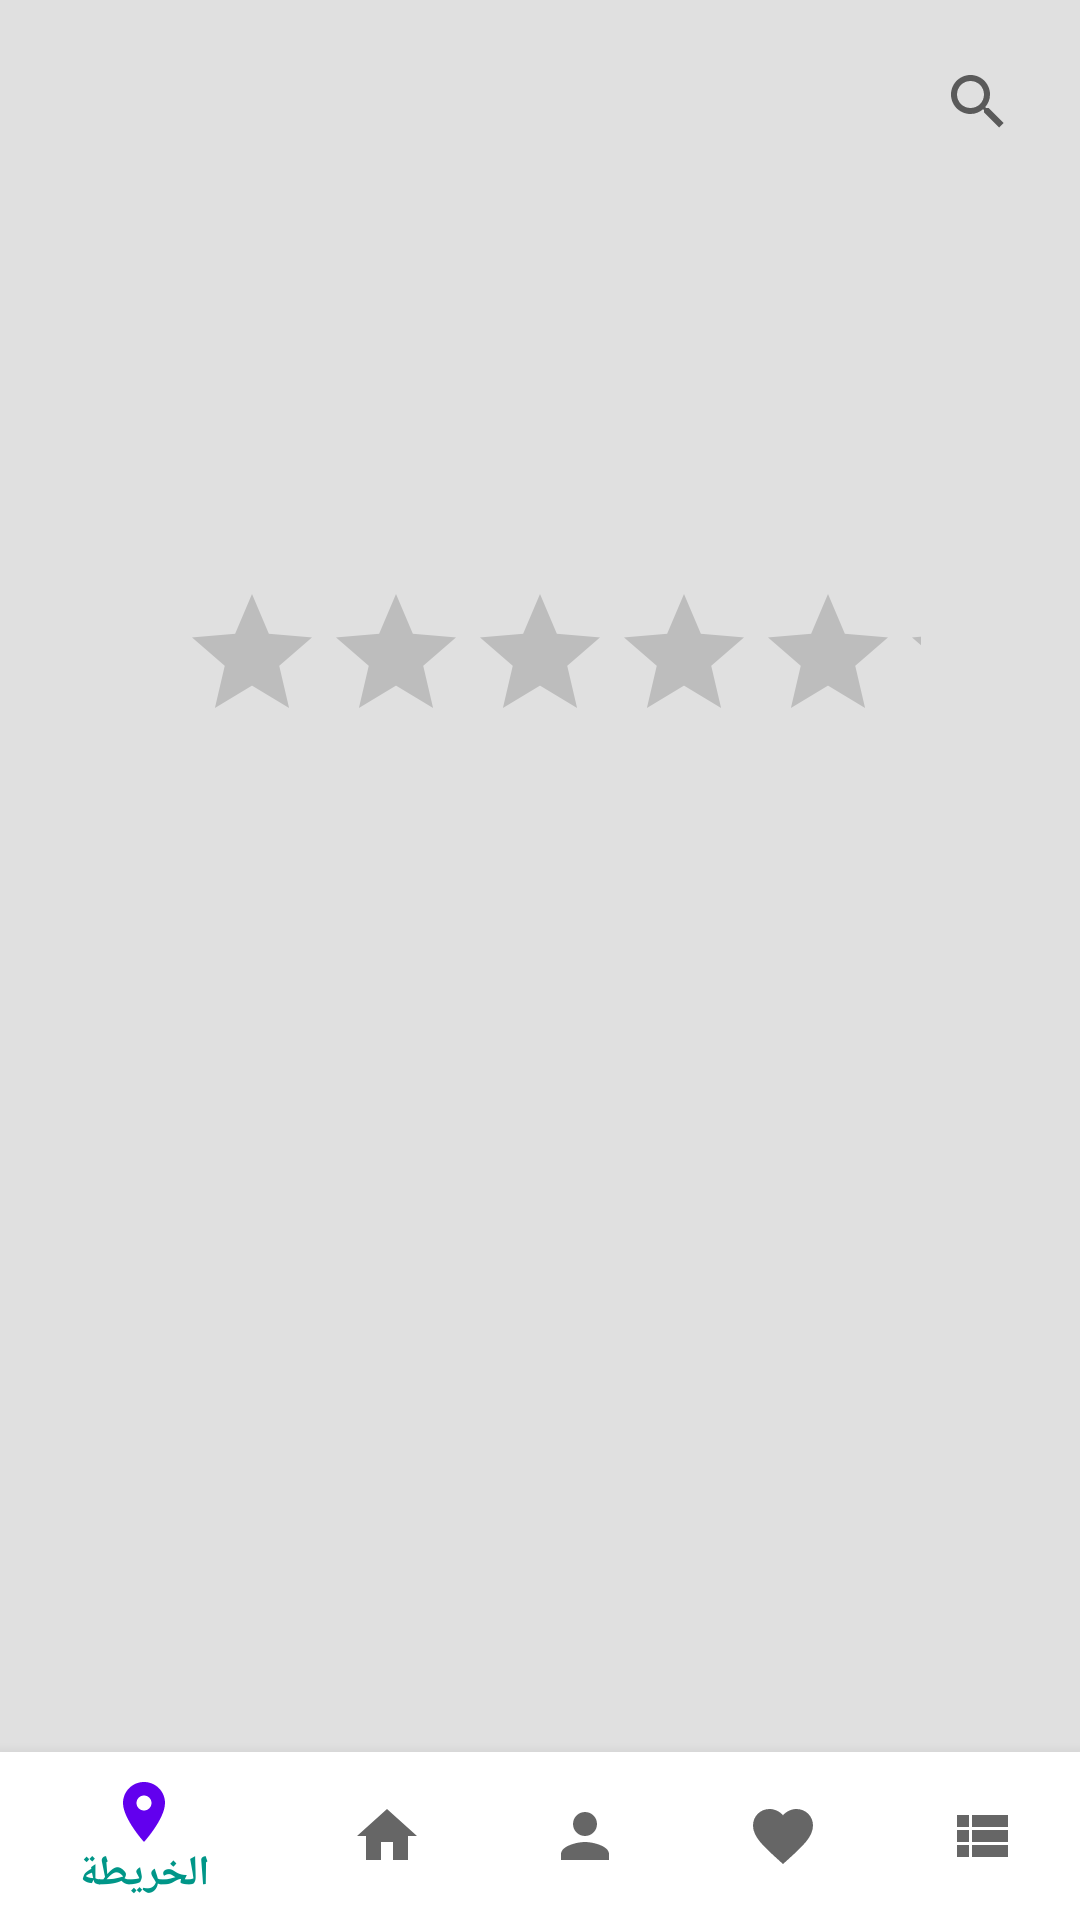

Here is an Android app screen rendered from its layout file. Give the layout XML and the strings, colors and styles it references.
<!-- AndroidManifest.xml: application theme Theme.MyApplication -->
<!-- res/layout/activity_study_places_list.xml -->
<?xml version="1.0" encoding="utf-8"?>
<RelativeLayout
    xmlns:android="http://schemas.android.com/apk/res/android"
    xmlns:app="http://schemas.android.com/apk/res-auto"
    xmlns:tools="http://schemas.android.com/tools"
    android:layout_width="match_parent"
    android:layout_height="match_parent"
    android:background="@color/nude"
    tools:context=".RestaurantList">

    <com.google.android.material.bottomnavigation.BottomNavigationView
        android:id="@+id/bottom"
        android:layout_width="match_parent"
        android:layout_height="wrap_content"
        android:background="@color/white"
        android:layout_alignParentBottom="true"
        app:menu="@menu/bottom_nav"
        app:itemTextColor="@color/background_color"/>


    <FrameLayout
        android:layout_width="match_parent"
        android:layout_height="match_parent">

        <ImageView
            android:id="@+id/restaurantImageView"
            android:layout_width="410dp"
            android:layout_height="187dp"
            android:scaleType="fitXY" />


        <androidx.appcompat.widget.SearchView
            android:id="@+id/searchButton"
            android:layout_width="wrap_content"
            android:layout_height="wrap_content"
            android:layout_gravity="top|end"
            android:background="@android:color/transparent"
            android:padding="10dp"
            android:src="@drawable/baseline_search_24"
            android:queryHint="ابحث هنا"
            android:textColor="@android:color/black"
            android:contentDescription="Search" />

    </FrameLayout>

    <RelativeLayout
        android:id="@+id/toolBar"
        android:layout_width="match_parent"
        android:layout_height="wrap_content"
        android:paddingStart="0dp"
        android:paddingEnd="0dp"
        app:layout_constraintTop_toTopOf="parent">


        <RatingBar
            android:id="@+id/ratingBar"
            android:layout_width="247dp"
            android:layout_height="45dp"
            android:layout_marginTop="194dp"
            android:layout_marginLeft="60dp"
            android:numStars="5"
            android:rating="0"
            android:stepSize="0.5" />

    </RelativeLayout>
    <androidx.recyclerview.widget.RecyclerView
        android:id="@+id/studyplace_recycler"
        android:layout_width="match_parent"
        android:layout_height="match_parent"
        android:layout_marginTop="240dp"
        android:background="@color/nude"
        android:scrollbars="vertical"
        android:padding="2dp"
        />



</RelativeLayout>
<!-- resources referenced by this layout -->
<resources>
  <color name="background_color">#009688</color>
  <color name="nude">#E0E0E0</color>
  <color name="white">#FFFFFF</color>
  <style name="Theme.MyApplication" parent="Theme.AppCompat.DayNight.NoActionBar">
          <item name="android:windowIsTranslucent">true</item>
          
          <item name="colorPrimary">@color/purple_500</item>
          <item name="colorPrimaryVariant">@color/purple_700</item>
          <item name="colorOnPrimary">@color/white</item>
          
          <item name="colorSecondary">@color/teal_200</item>
          <item name="colorSecondaryVariant">@color/teal_700</item>
          <item name="colorOnSecondary">@color/black</item>
          
          <item name="android:statusBarColor" tools:targetApi="l">?attr/colorPrimaryVariant</item>
          
      </style>
  <color name="purple_500">#FF6200EE</color>
  <color name="purple_700">#FF3700B3</color>
  <color name="teal_200">#FF03DAC5</color>
  <color name="teal_700">#FF018786</color>
  <color name="black">#000000</color>
</resources>
